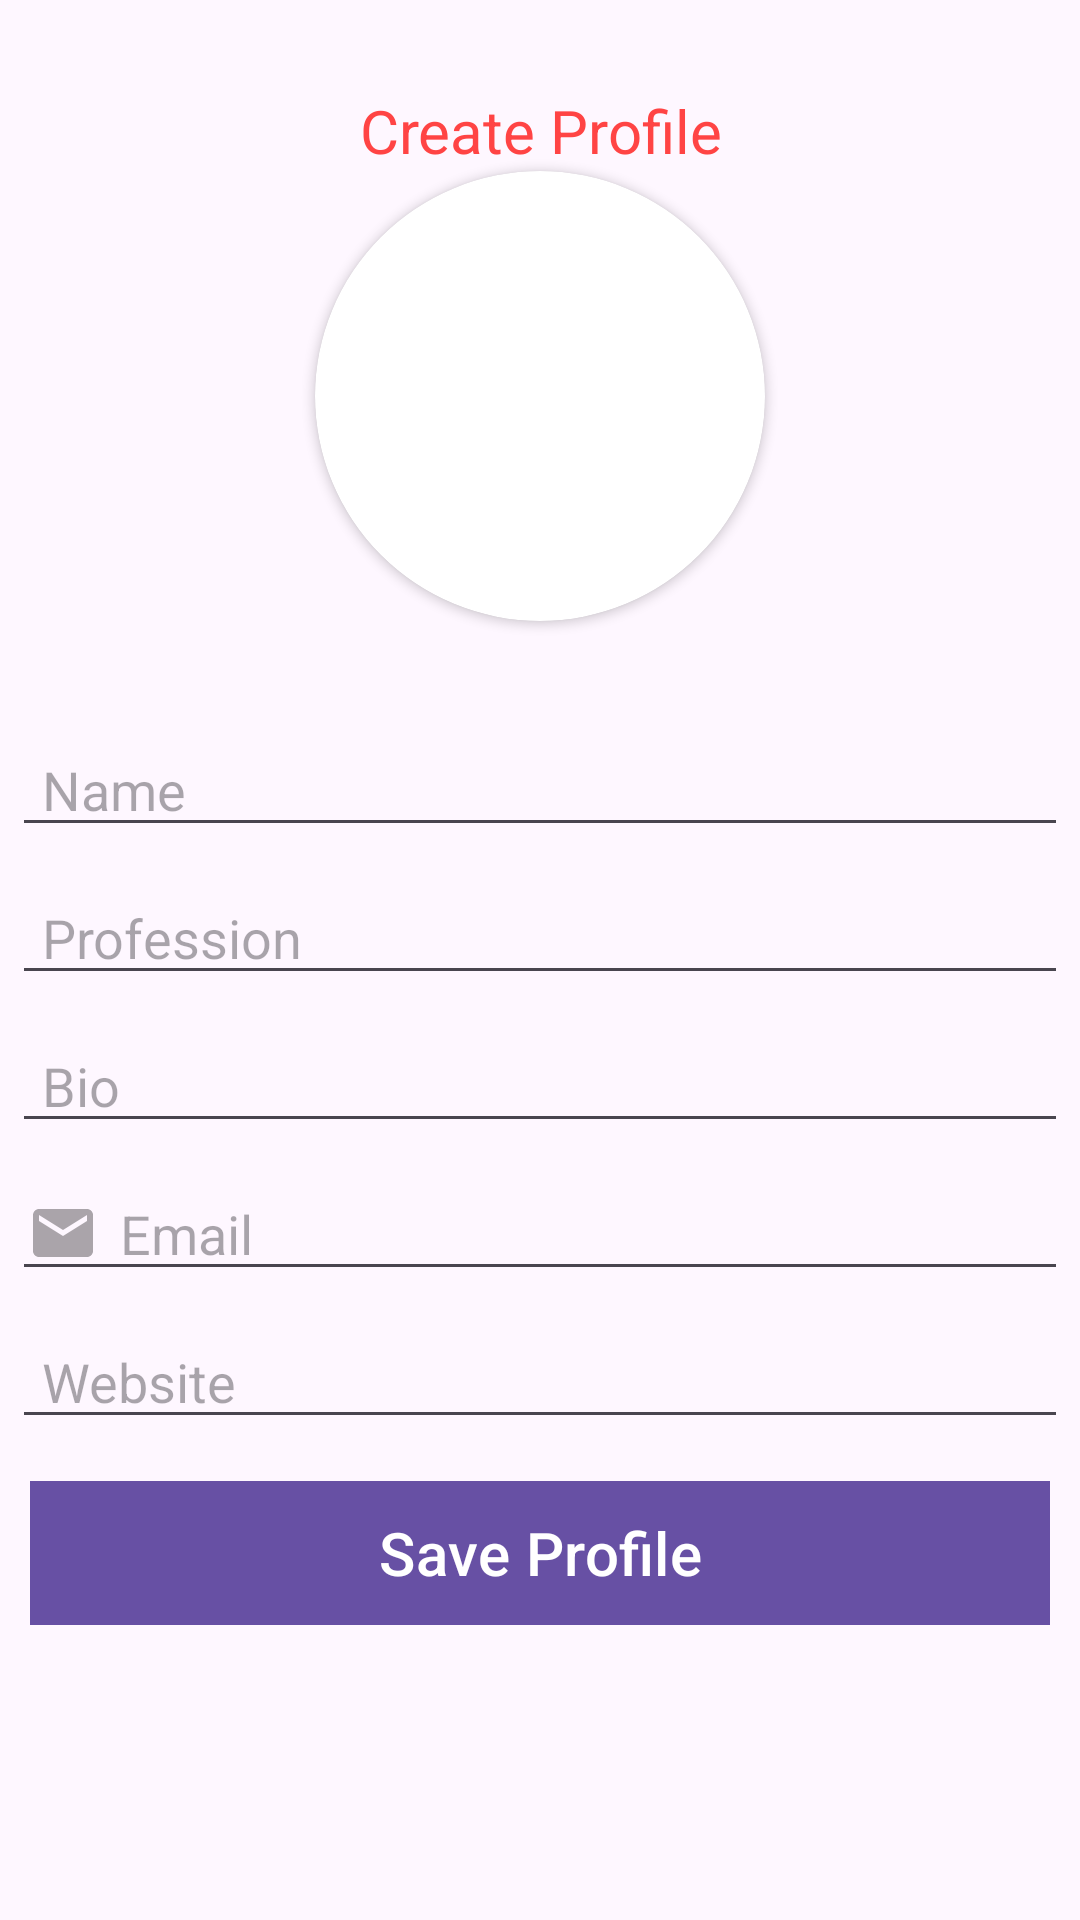

Produce the Android XML layout that renders to this screen, including the resource entries it uses.
<!-- AndroidManifest.xml: application theme Theme.CounselColloquy -->
<!-- res/layout/create_profile.xml -->
<?xml version="1.0" encoding="utf-8"?>
<LinearLayout
    xmlns:android="http://schemas.android.com/apk/res/android"
    xmlns:app="http://schemas.android.com/apk/res-auto"
    xmlns:tools="http://schemas.android.com/tools"
    android:layout_width="match_parent"
    android:layout_height="match_parent"
    tools:ignore="ExtraText"
    android:orientation="vertical"
    android:gravity="center"
    tools:context=".CreateProfile">

    <TextView
        android:layout_width="match_parent"
        android:layout_height="wrap_content"
        android:text="Create Profile"
        android:textColor="@android:color/holo_red_light"
        android:textSize="20sp"
        android:textAlignment="center"
        android:gravity="center_horizontal"/>

    <androidx.cardview.widget.CardView
        android:layout_width="150dp"
        android:layout_height="150dp"
        app:cardPreventCornerOverlap="false"
        app:cardCornerRadius="75dp"
        android:layout_marginBottom="30dp">

        <ImageView
            android:layout_width="match_parent"
            android:layout_height="wrap_content"
            android:id="@+id/iv_cp"
            android:clickable="true"
            android:scaleType="fitCenter"/>

    </androidx.cardview.widget.CardView>

    <EditText
        android:layout_width="match_parent"
        android:layout_height="wrap_content"
        android:hint="Name"
        android:id="@+id/et_name_cp"
        android:layout_margin="4dp"
        android:drawablePadding="7dp"
        android:paddingLeft="10dp"
        android:textColor="@android:color/black"/>

    <EditText
        android:layout_width="match_parent"
        android:layout_height="wrap_content"
        android:hint="Profession"
        android:id="@+id/et_profession_cp"
        android:layout_margin="4dp"
        android:drawablePadding="7dp"
        android:paddingLeft="10dp"
        android:textColor="@android:color/black"/>

    <EditText
        android:layout_width="match_parent"
        android:layout_height="wrap_content"
        android:hint="Bio"
        android:id="@+id/et_bio_cp"
        android:layout_margin="4dp"
        android:drawablePadding="7dp"
        android:paddingLeft="10dp"
        android:textColor="@android:color/black"/>

    <EditText
        android:layout_width="match_parent"
        android:layout_height="wrap_content"
        android:hint="Email"
        android:id="@+id/et_email_cp"
        android:layout_margin="4dp"
        android:paddingStart="5dp"
        android:drawablePadding="7dp"
        android:drawableLeft="@drawable/baseline_email_24"
        android:paddingLeft="10dp"
        android:textColor="@android:color/black"/>

    <EditText
        android:layout_width="match_parent"
        android:layout_height="wrap_content"
        android:hint="Website"
        android:id="@+id/et_web_cp"
        android:layout_margin="4dp"
        android:drawablePadding="7dp"
        android:paddingLeft="10dp"
        android:textColor="@android:color/black"/>

    <Button
        android:layout_width="match_parent"
        android:layout_height="wrap_content"
        android:text="Save Profile"
        android:background="@android:color/holo_red_light"
        android:textColor="@android:color/white"
        android:textSize="20sp"
        android:layout_margin="10dp"
        android:layout_marginTop="20dp"
        android:id="@+id/btn_cp"/>

    <ProgressBar
        android:layout_width="wrap_content"
        android:layout_height="wrap_content"
        android:layout_marginTop="10dp"
        android:visibility="invisible"
        android:id="@+id/progressbar_cp"/>

</LinearLayout>
<!-- resources referenced by this layout -->
<resources>
  <!-- drawable baseline_email_24 (drawable) -->
  <vector xmlns:android="http://schemas.android.com/apk/res/android" android:height="24dp"  android:viewportHeight="24" android:viewportWidth="24" android:width="24dp">
        
      <path android:fillColor="@color/grey" android:pathData="M20,4L4,4c-1.1,0 -1.99,0.9 -1.99,2L2,18c0,1.1 0.9,2 2,2h16c1.1,0 2,-0.9 2,-2L22,6c0,-1.1 -0.9,-2 -2,-2zM20,8l-8,5 -8,-5L4,6l8,5 8,-5v2z"/>
      
  </vector>
  <style name="Theme.CounselColloquy" parent="Base.Theme.CounselColloquy" />
  <color name="grey">#AAA4AA</color>
  <style name="Base.Theme.CounselColloquy" parent="Theme.Material3.DayNight.NoActionBar">
          
          
      </style>
</resources>
